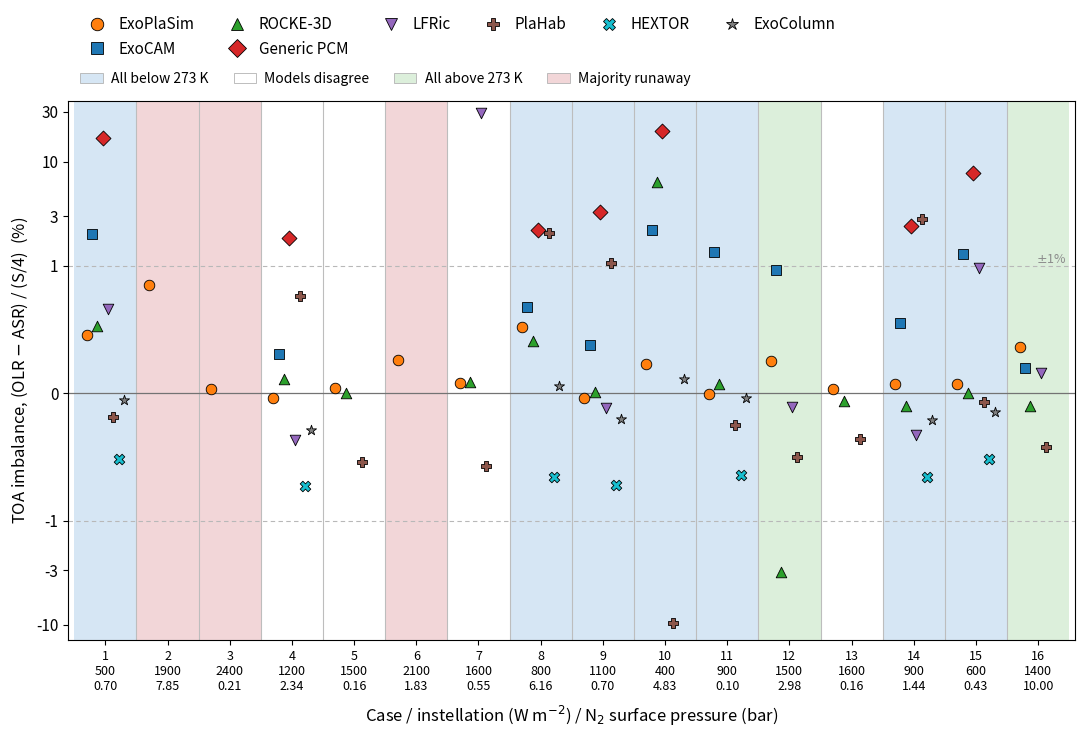

The matplotlib source for this figure:
import numpy as np
import matplotlib.pyplot as plt
from matplotlib.lines import Line2D
from matplotlib.patches import Patch

# ─── Top-of-atmosphere energy balance for all SAMOSA cases ───────────────────
#
# Plotted quantity is the residual TOA radiative imbalance
#
#     ( OLR - ASR ) / ( S / 4 )  x 100 %
#
# expressed as a percentage of the global mean incident stellar flux S/4, which
# is fixed by the experiment design and therefore identical across models. A
# positive value means the planet is losing energy (still cooling); a negative
# value means it is gaining energy (still warming).
#
# OLR and ASR are the standardized SAMOSA global output quantities:
#   ExoCAM       samosaN.cam.h0.avg.nc, gw-weighted FSNT and FLUT. FSNTOA and
#                every clear-sky field are archived as identically zero in the
#                submitted files, so FSNT (top of model) is the only usable
#                shortwave flux and the summary TOAALB/toaEBAL cannot be
#                reproduced from the primary output. We therefore derive
#                ExoCAM from the NetCDF as we do every other model rather than
#                mixing sources. The gw-weighted TS reproduces the summary TS
#                exactly for all 11 files, which validates the weighting.
#                This route also recovers Case 7, which has no summary row.
#   ExoPlaSim    exoplasim/samosaNN.nc, area-weighted rst / rlut
#   ROCKE-3D     rocke3d/rocke_NNq.nc, -trnf_toa_hemis[2] / srnf_toa_hemis[2]
#   Generic PCM  genericpcm/OHT_off/case-N/samosa_gcm_output_case-N_OHT_off.dat
#   LFRic        lfric/samosa_global_diagnostics_lfric_2026-09-04.txt
#   PlaHab       plahab/simulations/sampleN/global_samosa_plahab_*
#                (the simulations/ copies are authoritative; the top-level
#                 seq1sam4 file is a stale duplicate that disagrees by ~3 K)
# ─────────────────────────────────────────────────────────────────────────────

nan = np.nan
cases = np.arange( 1, 17 )

# QMC sample points, for the axis annotation
flux1 = np.array( [ 500, 1900, 2400, 1200, 1500, 2100, 1600, 800, 1100, 400, 900, 1500, 1600, 900, 600, 1400 ] )
pres1 = np.array( [ 0.70, 7.85, 0.21, 2.34, 0.16, 1.83, 0.55, 6.16, 0.70, 4.83, 0.10, 2.98, 0.16, 1.44, 0.43, 10.0 ] )

# Residual TOA imbalance, per cent of incident flux (nan = no data submitted)
imbalance = {
    'ExoPlaSim':   np.array( [  0.46,   0.85,   0.03,  -0.04,   0.04,   0.26,   0.08,   0.52,  -0.04,   0.23,  -0.01,   0.25,   0.03,   0.07,   0.07,   0.36 ] ),
    'ExoCAM':      np.array( [  2.00,    nan,    nan,   0.31,    nan,    nan,  -5.23,   0.68,   0.38,   2.19,   1.35,   0.97,    nan,   0.55,   1.30,   0.20 ] ),
    'ROCKE-3D':    np.array( [  0.53,  -8.94,    nan,   0.11,   0.00, -16.21,   0.09,   0.41,   0.01,   6.32,   0.07,  -3.12,  -0.06,  -0.10,   0.00,  -0.10 ] ),
    'Generic PCM': np.array( [ 16.81, -23.95, -36.01,   1.83, -24.56, -31.78, -20.63,   2.18,   3.27,  19.66,  13.26, -12.10, -28.24,   2.41,   7.70, -10.70 ] ),
    'LFRic':       np.array( [  0.66,    nan,    nan,  -0.37,    nan,    nan,  29.09,    nan,  -0.12,    nan,    nan,  -0.11,    nan,  -0.33,   0.98,   0.16 ] ),
    'PlaHab':      np.array( [ -0.19,    nan,    nan,   0.76,  -0.54,    nan,  -0.57,   2.04,   1.06,  -9.65,  -0.25,  -0.50,  -0.36,   2.79,  -0.07,  -0.42 ] ),
    'HEXTOR':      np.array( [ -0.52,    nan,    nan,  -0.73,    nan,    nan,    nan,  -0.66,  -0.72,    nan,  -0.64,    nan,    nan,  -0.66,  -0.52,    nan ] ),
    'ExoColumn':   np.array( [ -0.05,    nan,    nan,  -0.29,    nan,    nan,    nan,   0.06,  -0.20,   0.11,  -0.04,    nan,    nan,  -0.21,  -0.15,    nan ] ),
}

# True where the case is carried into the analysis of Figures 2-5; False where
# the group submitted output but classified the run as runaway or unstable.
# Only the True cases are plotted: this figure is a convergence check on the
# runs that actually enter the analysis, so a rejected run has no bearing on
# whether the results shown elsewhere are equilibrated. The imbalances of the
# rejected runs are quoted in the text where they bear on a group's own
# classification.
#
# LFRic Case 7 (submitted 2026-09-04) is accepted, and is by a wide margin the
# largest imbalance carried anywhere in this figure: +29.09%, against -0.37 to
# +0.98% over every other LFRic case. It was queried with the LFRic group
# rather than assumed to be a spin-up artifact, and Sergeev confirmed the
# imbalance is persistent rather than decaying, attributing it to a cloud layer
# that becomes stuck at the top of the model domain. It is therefore a property
# of the model configuration at this point in parameter space, not an
# unequilibrated run, and it is carried on the same footing as every other
# submitted case. The accompanying diagnostics are consistent with that
# reading and equally extreme: planetary albedo 3.4% against 21-36% elsewhere
# in the model, stratospheric specific humidity 3.04e-01 kg/kg against
# <=1.8e-06 for every other case, and an OLR of 502.6 W/m^2 over a 1735 kg/m^2
# water column, far above the ~276-288 W/m^2 at which LFRic's own Cases 12 and
# 16 settle. Its 400.52 K global mean is 107.5 K above the warmest other model
# at this sample point (PlaHab 293.0 K; ExoPlaSim 279.7, ROCKE-3D 267.7), so it
# is an outlier in the ensemble comparison as well and should be read as one.
accepted = {
    'ExoPlaSim':   np.array( [ True ] * 16 ),
    'ExoCAM':      np.array( [ True, False, False, True, False, False, False, True, True, True, True, True, False, True, True, True ] ),
    'ROCKE-3D':    np.array( [ True, False, False, True, True, False, True, True, True, True, True, True, True, True, True, True ] ),
    'Generic PCM': np.array( [ True, False, False, True, False, False, False, True, True, True, False, False, False, True, True, False ] ),
    'LFRic':       np.array( [ True, False, False, True, False, False, True, False, True, False, False, True, False, True, True, True ] ),
    'PlaHab':      np.array( [ True, False, False, True, True, False, True, True, True, True, True, True, True, True, True, True ] ),
    'HEXTOR':      np.array( [ True, False, False, True, False, False, False, True, True, False, True, False, False, True, True, False ] ),
    'ExoColumn':   np.array( [ True, False, False, True, False, False, False, True, True, True, True, False, False, True, True, False ] ),
}

# Colors follow the selectcases figures so the models read consistently
style = {
    'ExoPlaSim':   dict( color='#ff7f0e', marker='o' ),
    'ExoCAM':      dict( color='#1f77b4', marker='s' ),
    'ROCKE-3D':    dict( color='#2ca02c', marker='^' ),
    'Generic PCM': dict( color='#d62728', marker='D' ),
    'LFRic':       dict( color='#9467bd', marker='v' ),
    'PlaHab':      dict( color='#8c564b', marker='P' ),
    'HEXTOR':      dict( color='#17becf', marker='X' ),
    'ExoColumn':   dict( color='#7f7f7f', marker='*' ),
}

# Regime of each case, on the consensus rule of fig_summary.py but evaluated at
# the sample point from the models that actually ran it, rather than from the
# kriged field. 'runaway' where at least half of the four full-coverage models
# (ExoPlaSim, ExoCAM, ROCKE-3D, PlaHab) fail; otherwise 'frozen' if every model
# with data there puts the global mean below 273.16 K, 'warm' if every model
# puts it above, and 'mixed' if they disagree on the sign.
regime = [ 'frozen', 'runaway', 'runaway', 'mixed', 'mixed', 'runaway', 'mixed', 'frozen',
           'frozen', 'frozen', 'frozen', 'warm', 'mixed', 'frozen', 'frozen', 'warm' ]

# Colors are taken from fig_summary.py so the two figures read as one scheme
regime_color = { 'frozen':  '#d6e6f4',     # every model below 273.16 K
                 'warm':    '#dcefdb',     # every model above 273.16 K
                 'mixed':   '#ffffff',     # models disagree on the sign
                 'runaway': '#f2d6d8' }    # majority of full-coverage models runaway
regime_label = { 'frozen':  'All below 273 K',
                 'mixed':   'Models disagree',
                 'warm':    'All above 273 K',
                 'runaway': 'Majority runaway' }

models   = [ 'ExoPlaSim', 'ExoCAM', 'ROCKE-3D', 'Generic PCM', 'LFRic', 'PlaHab', 'HEXTOR', 'ExoColumn' ]
tol      = 1.0      # per cent; band within which a run is taken as equilibrated
linthresh = 1.0     # per cent; linear/log crossover of the symlog axis

fig, ax = plt.subplots( figsize=( 13, 7.0 ) )

# Shade each case by its climate regime, in the colors of Figure 14, so the
# convergence diagnostic can be read against the regime it belongs to.
for i, r in zip( cases, regime ):
    ax.axvspan( i - 0.5, i + 0.5, color=regime_color[ r ], lw=0, zorder=0 )

# Regime color alone does not separate the cases, since neighbours sharing a
# regime merge into one block, so the boundaries are ruled explicitly.
for i in range( 1, 16 ):
    ax.axvline( i + 0.5, color='0.74', lw=0.8, zorder=0.5 )

# Zero line, and the tolerance marked by rules rather than fill
ax.axhline( 0.0, color='0.45', lw=0.9, zorder=2 )
for sgn in ( -1, 1 ):
    ax.axhline( sgn * tol, color='0.72', lw=0.8, ls=( 0, ( 4, 3 ) ), zorder=1 )

offsets = np.linspace( -0.30, 0.30, len( models ) )

for off, name in zip( offsets, models ):
    ok = accepted[ name ]
    st = style[ name ]
    x  = cases + off

    y = imbalance[ name ]
    good = ~np.isnan( y ) & ok
    ax.scatter( x[ good ], y[ good ], marker=st[ 'marker' ], s=58,
                facecolors=st[ 'color' ], edgecolors='k', linewidths=0.6, zorder=4 )

ax.set_yscale( 'symlog', linthresh=linthresh, linscale=1.1 )
ax.set_yticks( [ -10, -3, -1, 0, 1, 3, 10, 30 ] )
ax.set_yticklabels( [ '-10', '-3', '-1', '0', '1', '3', '10', '30' ] )
# The upper limit has to clear LFRic Case 7 at +29.09%, the largest imbalance
# carried anywhere in the ensemble; at the previous limit of 26 it was silently
# clipped off the top of the axis.
ax.set_ylim( -14, 38 )
ax.set_ylabel( 'TOA imbalance, (OLR $-$ ASR) / (S/4)  (%)', fontsize=12 )

ax.set_xlim( 0.4, 16.6 )
ax.set_xticks( cases )
ax.set_xticklabels( [ f'{c}\n{f:.0f}\n{p:.2f}' for c, f, p in zip( cases, flux1, pres1 ) ], fontsize=9 )
ax.set_xlabel( 'Case / instellation (W m$^{-2}$) / N$_2$ surface pressure (bar)', fontsize=12, labelpad=8 )

ax.tick_params( axis='y', labelsize=11 )
ax.text( 16.45, tol, f'$\\pm${tol:.0f}%', ha='right', va='bottom', fontsize=9, color='0.55' )

# One marker shape and color per model, and nothing else encoded in the symbol
model_handles = [ Line2D( [0], [0], marker=style[ m ][ 'marker' ], color='none',
                          markerfacecolor=style[ m ][ 'color' ], markeredgecolor='k',
                          markeredgewidth=0.6, markersize=9, label=m ) for m in models ]

regime_handles = [ Patch( facecolor=regime_color[ r ], edgecolor='0.7', linewidth=0.6,
                          label=regime_label[ r ] )
                   for r in ( 'frozen', 'mixed', 'warm', 'runaway' ) ]

fig.legend( handles=model_handles, loc='lower left', ncol=6, fontsize=11,
            bbox_to_anchor=( 0.0, 1.055 ), bbox_transform=ax.transAxes,
            frameon=False, columnspacing=1.8, handletextpad=0.4 )
fig.legend( handles=regime_handles, loc='lower left', ncol=4, fontsize=10,
            bbox_to_anchor=( 0.0, 1.005 ), bbox_transform=ax.transAxes,
            frameon=False, columnspacing=1.8, handletextpad=0.6, handlelength=1.6 )

fig.savefig( "fig_energy_balance.png", bbox_inches='tight', dpi=150 )
fig.savefig( "fig_energy_balance.eps", bbox_inches='tight' )
